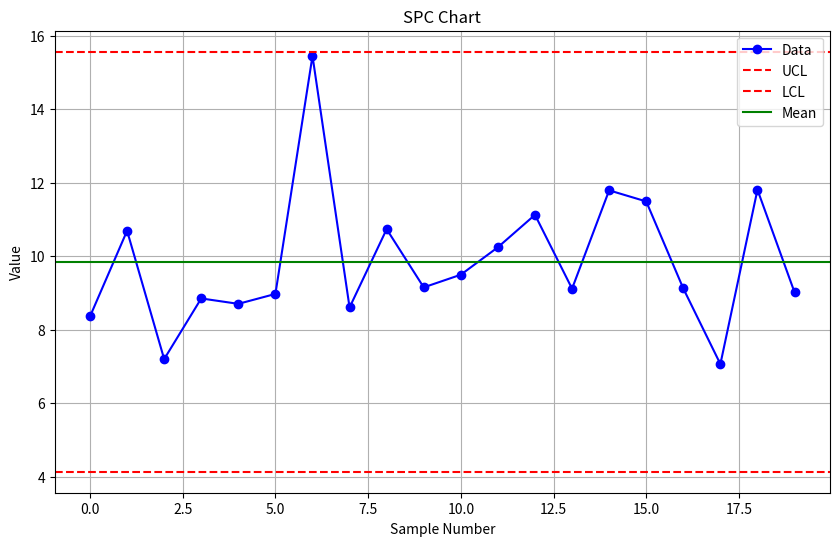

Reproduce this figure in Python.
# -*- coding: utf-8 -*-
"""SPC.ipynb

Automatically generated by Colaboratory.

Original file is located at
    https://colab.research.google.com/<link-removed>
"""

import numpy as np
import matplotlib.pyplot as plt

def generate_data(n):
    # Generating n random data points
    return np.random.normal(loc=10, scale=2, size=n)

def calculate_control_limits(data, sigma=3):
    # Calculate mean and standard deviation
    mean = np.mean(data)
    std_dev = np.std(data, ddof=1)

    # Control limits
    ucl = mean + sigma * std_dev
    lcl = mean - sigma * std_dev

    return ucl, lcl

def plot_spc(data, ucl, lcl):
    # Plot the control chart
    plt.figure(figsize=(10, 6))
    plt.plot(data, 'bo-', label='Data')
    plt.axhline(ucl, color='r', linestyle='--', label='UCL')
    plt.axhline(lcl, color='r', linestyle='--', label='LCL')
    plt.axhline(np.mean(data), color='g', linestyle='-', label='Mean')
    plt.xlabel('Sample Number')
    plt.ylabel('Value')
    plt.title('SPC Chart')
    plt.legend()
    plt.grid(True)
    plt.show()

def main():
    # Number of data points
    n = 20

    # Generate random data
    data = generate_data(n)

    # Control limits calculation (3 sigma limits)
    ucl, lcl = calculate_control_limits(data, sigma=3)

    # Plot the SPC chart
    plot_spc(data, ucl, lcl)

if __name__ == "__main__":
    main()